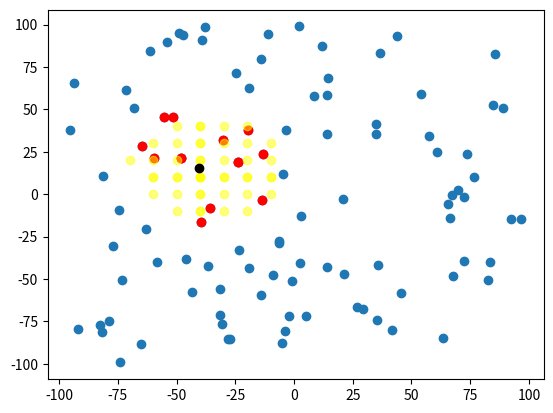

Python code for this plot:
import math

MIN = 100
MAX = -100
STEP = 10

# generate test data

import random

map = {}
cones = []

for _ in range(100):
    cones.append((random.uniform(MIN, MAX), random.uniform(MIN, MAX)))

# functions

def round_down(x, step=1):
    return int(((x // step) + (1 if x < 0 else 0)) * step)

def find_a_pythagoras(b, c):
    if c**2 < b**2:
        return c
    return (c**2 - b**2) ** (1/2)

def unzip_tuples(pairs):
    return [x[0] for x in pairs], [x[1] for x in pairs]

# add cones to map

for cone in cones:
    x, y = cone[0], cone[1]
    map.setdefault((round_down(x, STEP), round_down(y, STEP)), []).append(cone)

# show all cones in map

print("map")
for key, val in map.items():
    print(f"{key}: {val}")

# generate random car

# car = (random.uniform(MIN, MAX), random.uniform(MIN, MAX))
car = (-40.5, 15.5)
print(f"Car is at: {car}")

radius = 30 # radius we are interested in

# keep cones in range and points we are checking to plot on grapth
in_range = []
checking = []

#check for cones in range

def get_distance(point1, point2):
    delta_y = point1[1] - point2[1]
    delta_x = point1[0] - point2[0]

    return (delta_x**2 + delta_y**2)**1/2

def coords_within_range(origin, test, range):
    return range >= get_distance(origin, test)

print("Checking cones in range")
print(f"Car is at: {car}")

for i in range(2): # positive y and negative y
    multiplier_y = (-1)**i
    bound_y = round_down(car[1] + radius * multiplier_y, STEP) 
    min_y = round_down(car[1], STEP)
    max_y = bound_y + STEP * multiplier_y # ensure edge of range is checked
    for j in range(2): # positive x and negative x
        multiplier_x = (-1)**j
        for y_snap in range(min_y, max_y, STEP * multiplier_y):
            y_reach = abs(y_snap - car[1])
            print(f"Checking y_reach: {y_reach}")
            x_maxreach = find_a_pythagoras(y_reach, radius)
            print(f"Checking x_maxreach: {x_maxreach}")
            # search along y row for x values in range
            bound_x = round_down(car[0] + x_maxreach * multiplier_x, STEP)
            print(f"Checking bound_x: {bound_x}")
            min_x = round_down(car[0], STEP)
            print(f"Checking min_x: {min_x}")
            max_x = bound_x + STEP * multiplier_x # ensure edge of range is checked
            print(f"Checking max_x: {max_x}")
            for x_snap in range(min_x, max_x, STEP * multiplier_x):
                print(f"Checking x_snap: {x_snap}")
                checking.append((x_snap, y_snap))
                if (x_snap, y_snap) in map.keys():
                    print(f"{map[(x_snap, y_snap)]} is a cone within the range")
                    in_range = in_range + map[(x_snap,y_snap)]

# plot points
import matplotlib.pyplot as plt

x_axis, y_axis = unzip_tuples(cones)
plt.scatter(x_axis, y_axis)

x_axis, y_axis = unzip_tuples(in_range)
plt.scatter(x_axis, y_axis, c="red")

x_axis, y_axis = unzip_tuples(checking)
plt.scatter(x_axis, y_axis, c="yellow", alpha=0.5)

plt.scatter([car[0]], [car[1]], c="black")

plt.show()
